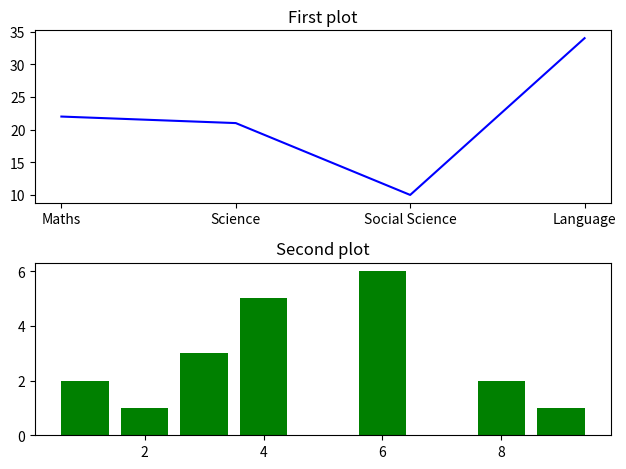

Write the Python code that produced this figure.
import matplotlib.pyplot as plt
#
x = [1,2,3,4,5]
y = [5,6,7,8,9]
# plt.plot(x,y)
# plt.title("Simple Line Plot")
# plt.xlabel("x-axis")
# plt.xlabel("y-axis")
# plt.show()
#
# a = [1,2,4,5,2,46,5]
# b = [23,1,4,56,23,4,3]
# plt.scatter(a,b, color = 'blue', marker = 'o')
# plt.title("Simple scatter plot")
# plt.xlabel("x-axis")
# plt.ylabel("x-axis")
# plt.show()

categories = ['Maths', 'Science', 'Social Science', 'Language']
values = [22,21,10,34]
# plt.bar(categories, values, color = 'red')
# plt.title("Bar Plot")
# plt.xlabel("Subject")
# plt.ylabel("Marks")
# plt.show()

# data = [1, 2, 2, 3, 3, 3, 4, 4, 4, 4, 5, 5]
# plt.hist(data, bins=7, color = 'black', edgecolor = 'yellow')
# plt.show()
#
# plt.plot(x, y, linestyle='--', color='red')
# plt.show()

d = [1,2,3,4,6,8,9]
e = [2,1,3,5,6,2,1]
# plt.plot(x,y, label="Line 1")
# plt.plot(d, [i*2 for i in e], label="Line 2")
# plt.legend()
# plt.show()

plt.subplot(2,1,1)
plt.plot(categories,values,color='blue')
plt.title("First plot")

plt.subplot(2,1,2)
plt.bar(d,e,color='green')
plt.title("Second plot")

plt.tight_layout()
plt.show()
plt.savefig("plot.png")


